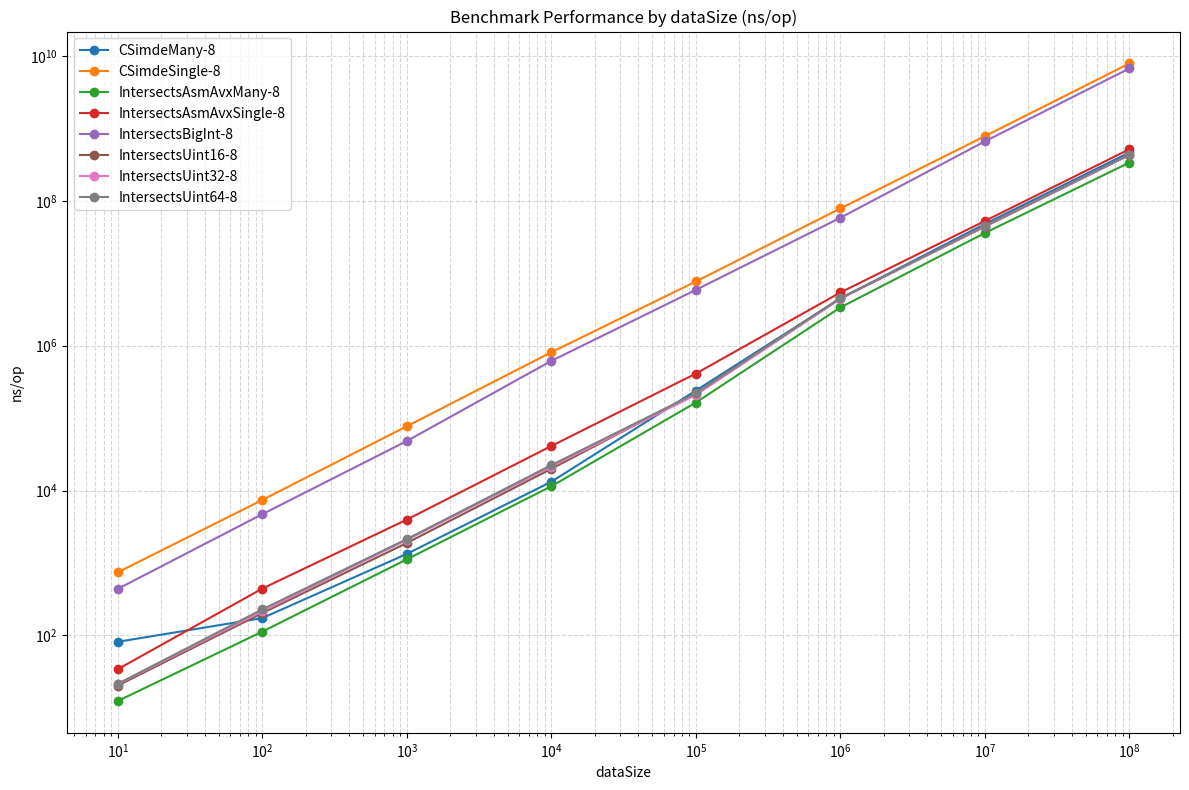

Here is the Python script that generated this plot:
import re
import matplotlib.pyplot as plt

raw_text = """
vszholobov@simde-experiment:~/Tetris/server$ go test -bench=. -benchmem -dataSize=10
goos: linux
goarch: amd64
pkg: tetrisServer
cpu: Intel Xeon Processor (Icelake)
BenchmarkIntersectsBigInt-8         	 2768467	       439.7 ns/op	     576 B/op	       9 allocs/op
BenchmarkIntersectsUint16-8         	57499832	        20.28 ns/op	       0 B/op	       0 allocs/op
BenchmarkIntersectsUint32-8         	54535855	        21.23 ns/op	       0 B/op	       0 allocs/op
BenchmarkIntersectsUint64-8         	55613364	        21.51 ns/op	       0 B/op	       0 allocs/op
BenchmarkIntersectsAsmAvxSingle-8   	32902616	        34.19 ns/op	       0 B/op	       0 allocs/op
BenchmarkIntersectsAsmAvxMany-8     	96009961	        12.46 ns/op	       0 B/op	       0 allocs/op
BenchmarkCSimdeSingle-8             	 1780060	       744.0 ns/op	       0 B/op	       0 allocs/op
BenchmarkCSimdeMany-8               	12603126	        81.66 ns/op	       0 B/op	       0 allocs/op
PASS
ok  	tetrisServer	10.775s
vszholobov@simde-experiment:~/Tetris/server$ go test -bench=. -benchmem -dataSize=100
goos: linux
goarch: amd64
pkg: tetrisServer
cpu: Intel Xeon Processor (Icelake)
BenchmarkIntersectsBigInt-8         	  238242	      4722 ns/op	    6336 B/op	      99 allocs/op
BenchmarkIntersectsUint16-8         	 5904786	       203.7 ns/op	       0 B/op	       0 allocs/op
BenchmarkIntersectsUint32-8         	 5561772	       215.5 ns/op	       0 B/op	       0 allocs/op
BenchmarkIntersectsUint64-8         	 5277134	       229.3 ns/op	       0 B/op	       0 allocs/op
BenchmarkIntersectsAsmAvxSingle-8   	 2747512	       443.5 ns/op	       0 B/op	       0 allocs/op
BenchmarkIntersectsAsmAvxMany-8     	10588017	       112.9 ns/op	       0 B/op	       0 allocs/op
BenchmarkCSimdeSingle-8             	  161794	      7423 ns/op	       0 B/op	       0 allocs/op
BenchmarkCSimdeMany-8               	 7243707	       173.6 ns/op	       0 B/op	       0 allocs/op
PASS
ok  	tetrisServer	11.139s
vszholobov@simde-experiment:~/Tetris/server$ go test -bench=. -benchmem -dataSize=1000
goos: linux
goarch: amd64
pkg: tetrisServer
cpu: Intel Xeon Processor (Icelake)
BenchmarkIntersectsBigInt-8         	   24739	     48326 ns/op	   63936 B/op	     999 allocs/op
BenchmarkIntersectsUint16-8         	  602926	      1890 ns/op	       0 B/op	       0 allocs/op
BenchmarkIntersectsUint32-8         	  554212	      2086 ns/op	       0 B/op	       0 allocs/op
BenchmarkIntersectsUint64-8         	  558814	      2139 ns/op	       0 B/op	       0 allocs/op
BenchmarkIntersectsAsmAvxSingle-8   	  303235	      3976 ns/op	       0 B/op	       0 allocs/op
BenchmarkIntersectsAsmAvxMany-8     	  994664	      1124 ns/op	       0 B/op	       0 allocs/op
BenchmarkCSimdeSingle-8             	   14581	     77281 ns/op	       0 B/op	       0 allocs/op
BenchmarkCSimdeMany-8               	  925566	      1336 ns/op	       0 B/op	       0 allocs/op
PASS
ok  	tetrisServer	10.857s
vszholobov@simde-experiment:~/Tetris/server$ go test -bench=. -benchmem -dataSize=10000
goos: linux
goarch: amd64
pkg: tetrisServer
cpu: Intel Xeon Processor (Icelake)
BenchmarkIntersectsBigInt-8         	    1942	    616803 ns/op	  639941 B/op	    9999 allocs/op
BenchmarkIntersectsUint16-8         	   58641	     19949 ns/op	       0 B/op	       0 allocs/op
BenchmarkIntersectsUint32-8         	   58291	     21438 ns/op	       0 B/op	       0 allocs/op
BenchmarkIntersectsUint64-8         	   54039	     22473 ns/op	       0 B/op	       0 allocs/op
BenchmarkIntersectsAsmAvxSingle-8   	   29344	     41248 ns/op	       0 B/op	       0 allocs/op
BenchmarkIntersectsAsmAvxMany-8     	  105860	     11467 ns/op	       0 B/op	       0 allocs/op
BenchmarkCSimdeSingle-8             	    1520	    813030 ns/op	       0 B/op	       0 allocs/op
BenchmarkCSimdeMany-8               	   94180	     13253 ns/op	       0 B/op	       0 allocs/op
PASS
ok  	tetrisServer	12.267s
vszholobov@simde-experiment:~/Tetris/server$ go test -bench=. -benchmem -dataSize=100000
goos: linux
goarch: amd64
pkg: tetrisServer
cpu: Intel Xeon Processor (Icelake)
BenchmarkIntersectsBigInt-8         	     202	   5899917 ns/op	 6399943 B/op	   99999 allocs/op
BenchmarkIntersectsUint16-8         	    5140	    220792 ns/op	       0 B/op	       0 allocs/op
BenchmarkIntersectsUint32-8         	    5797	    208943 ns/op	       0 B/op	       0 allocs/op
BenchmarkIntersectsUint64-8         	    5236	    220428 ns/op	       0 B/op	       0 allocs/op
BenchmarkIntersectsAsmAvxSingle-8   	    2786	    412093 ns/op	       0 B/op	       0 allocs/op
BenchmarkIntersectsAsmAvxMany-8     	    7182	    164203 ns/op	       0 B/op	       0 allocs/op
BenchmarkCSimdeSingle-8             	     158	   7702849 ns/op	       0 B/op	       0 allocs/op
BenchmarkCSimdeMany-8               	    5710	    240176 ns/op	       0 B/op	       0 allocs/op
PASS
ok  	tetrisServer	11.891s
vszholobov@simde-experiment:~/Tetris/server$ go test -bench=. -benchmem -dataSize=1000000
goos: linux
goarch: amd64
pkg: tetrisServer
cpu: Intel Xeon Processor (Icelake)
BenchmarkIntersectsBigInt-8         	      19	  58357315 ns/op	63999956 B/op	  999999 allocs/op
BenchmarkIntersectsUint16-8         	     261	   4536421 ns/op	       0 B/op	       0 allocs/op
BenchmarkIntersectsUint32-8         	     258	   4446418 ns/op	       0 B/op	       0 allocs/op
BenchmarkIntersectsUint64-8         	     262	   4496835 ns/op	       0 B/op	       0 allocs/op
BenchmarkIntersectsAsmAvxSingle-8   	     220	   5428542 ns/op	       0 B/op	       0 allocs/op
BenchmarkIntersectsAsmAvxMany-8     	     356	   3371766 ns/op	       0 B/op	       0 allocs/op
BenchmarkCSimdeSingle-8             	      14	  78447687 ns/op	       0 B/op	       0 allocs/op
BenchmarkCSimdeMany-8               	     262	   4486907 ns/op	       0 B/op	       0 allocs/op
PASS
ok  	tetrisServer	20.161s
vszholobov@simde-experiment:~/Tetris/server$ go test -bench=. -benchmem -dataSize=10000000
goos: linux
goarch: amd64
pkg: tetrisServer
cpu: Intel Xeon Processor (Icelake)
BenchmarkIntersectsBigInt-8         	       2	 661690009 ns/op	639999936 B/op	 9999999 allocs/op
BenchmarkIntersectsUint16-8         	      26	  43901718 ns/op	       0 B/op	       0 allocs/op
BenchmarkIntersectsUint32-8         	      26	  44342148 ns/op	       0 B/op	       0 allocs/op
BenchmarkIntersectsUint64-8         	      26	  45046367 ns/op	       0 B/op	       0 allocs/op
BenchmarkIntersectsAsmAvxSingle-8   	      22	  52688086 ns/op	       0 B/op	       0 allocs/op
BenchmarkIntersectsAsmAvxMany-8     	      33	  36001602 ns/op	       0 B/op	       0 allocs/op
BenchmarkCSimdeSingle-8             	       2	 781361511 ns/op	       0 B/op	       0 allocs/op
BenchmarkCSimdeMany-8               	      25	  47962587 ns/op	       0 B/op	       0 allocs/op
PASS
ok  	tetrisServer	49.792s
vszholobov@simde-experiment:~/Tetris/server$ go test -bench=. -benchmem -dataSize=100000000
goos: linux
goarch: amd64
pkg: tetrisServer
cpu: Intel Xeon Processor (Icelake)
BenchmarkIntersectsBigInt-8         	       1	6723389505 ns/op	6399999936 B/op	99999999 allocs/op
BenchmarkIntersectsUint16-8         	       3	 430843099 ns/op	       0 B/op	       0 allocs/op
BenchmarkIntersectsUint32-8         	       3	 428122313 ns/op	       0 B/op	       0 allocs/op
BenchmarkIntersectsUint64-8         	       3	 435192510 ns/op	       0 B/op	       0 allocs/op
BenchmarkIntersectsAsmAvxSingle-8   	       2	 515565099 ns/op	       0 B/op	       0 allocs/op
BenchmarkIntersectsAsmAvxMany-8     	       3	 337486197 ns/op	       0 B/op	       0 allocs/op
BenchmarkCSimdeSingle-8             	       1	7881079159 ns/op	       0 B/op	       0 allocs/op
BenchmarkCSimdeMany-8               	       3	 464823593 ns/op	       0 B/op	       0 allocs/op
PASS
ok  	tetrisServer	447.618s
"""

blocks = raw_text.split('go test -bench=. -benchmem -dataSize=')
results = {}

for block in blocks[1:]:
    lines = block.strip().splitlines()
    try:
        data_size = int(lines[0])
    except ValueError:
        continue

    for line in lines[1:]:
        if line.startswith("Benchmark"):
            parts = re.split(r'\s+', line)
            name = parts[0].replace("Benchmark", "")
            ns_per_op = float(parts[2].replace("ns/op", ""))
            if name not in results:
                results[name] = []
            results[name].append((data_size, ns_per_op))

plt.figure(figsize=(12, 8))
for name, values in sorted(results.items()):
    values.sort()
    sizes = [v[0] for v in values]
    times = [v[1] for v in values]
    plt.plot(sizes, times, marker='o', label=name)

plt.xlabel("dataSize")
plt.ylabel("ns/op")
plt.xscale("log")
plt.yscale("log")
plt.title("Benchmark Performance by dataSize (ns/op)")
plt.legend()
plt.grid(True, which="both", linestyle="--", alpha=0.5)
plt.tight_layout()
plt.show()
